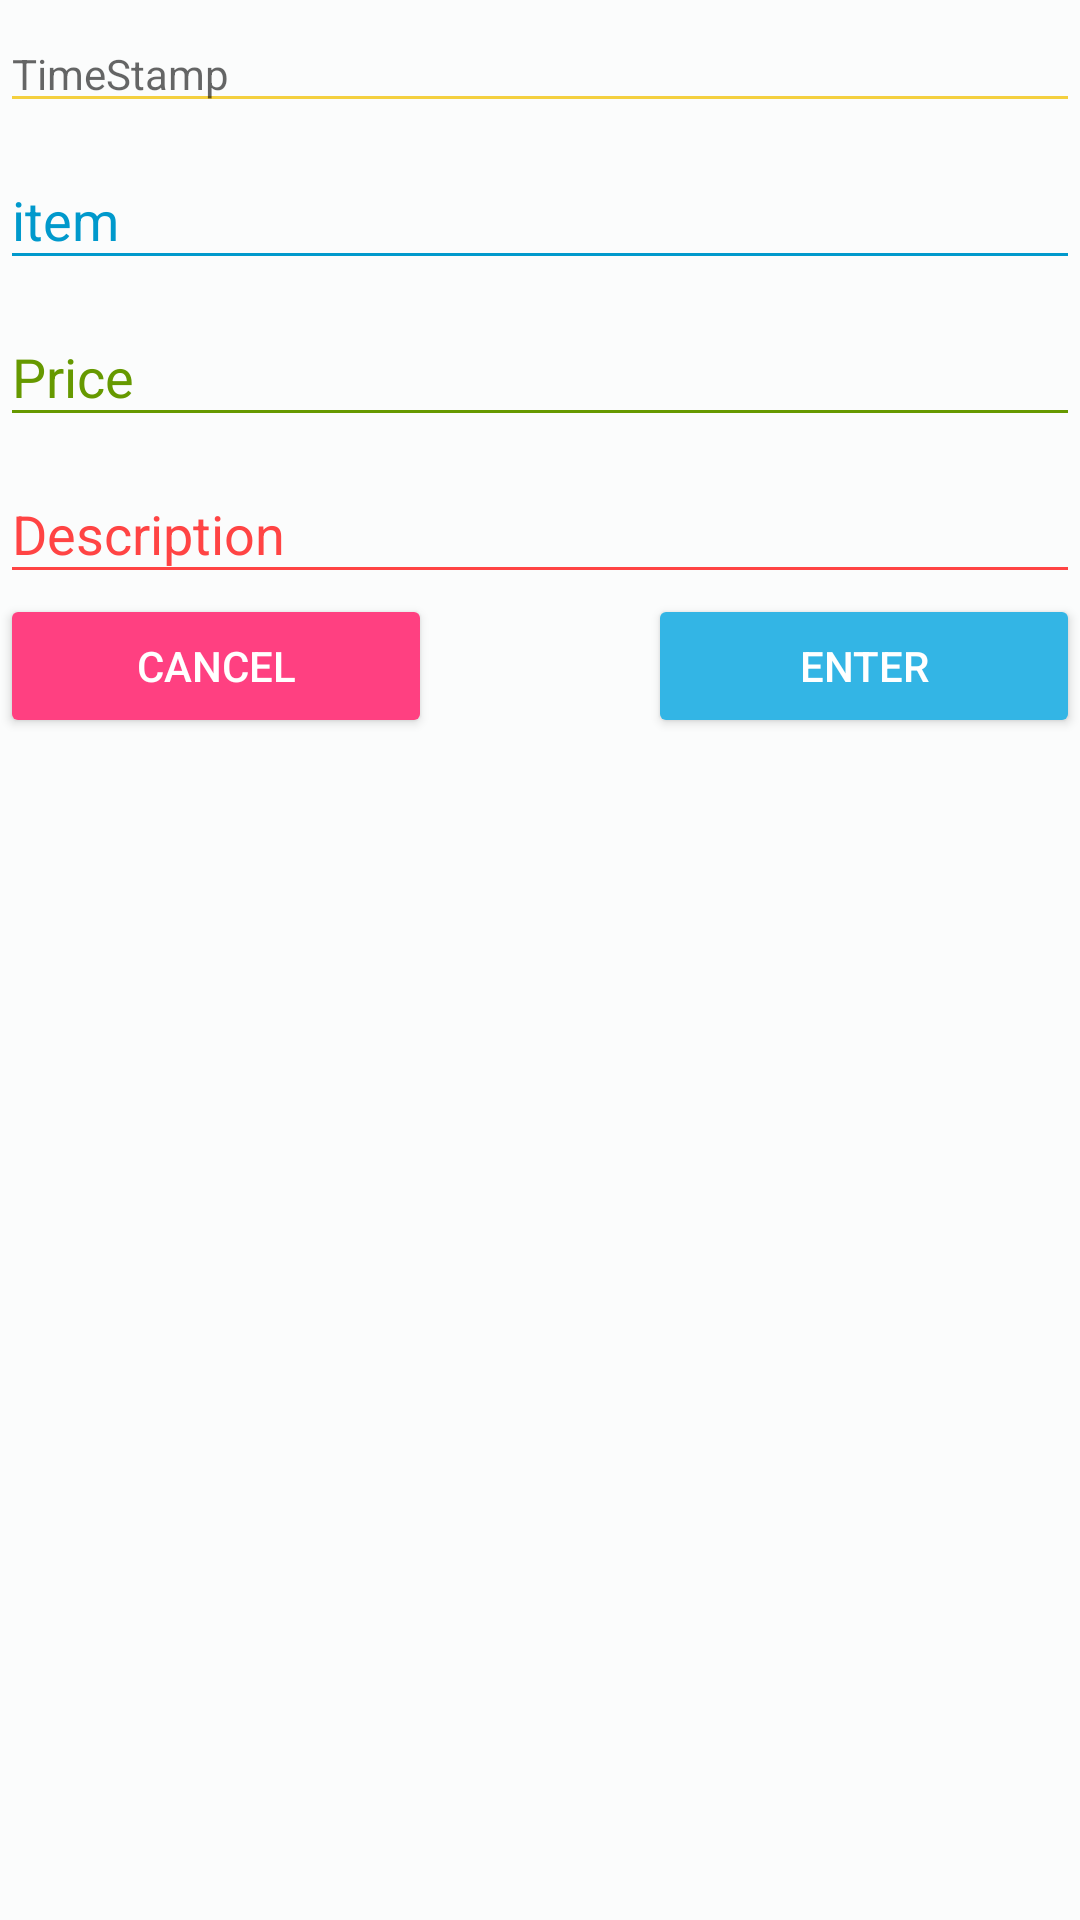

Produce the Android XML layout that renders to this screen, including the resource entries it uses.
<!-- AndroidManifest.xml: application theme AppTheme -->
<!-- res/layout/popwindow.xml -->
<?xml version="1.0" encoding="utf-8"?>
<LinearLayout xmlns:android="http://schemas.android.com/apk/res/android"
    xmlns:tools="http://schemas.android.com/tools"
    android:layout_width="match_parent"
android:layout_height="match_parent"
android:background="#FBFCFC"
android:orientation="vertical">

    <EditText
        android:id="@+id/time"
        android:layout_width="match_parent"
        android:layout_height="wrap_content"
        android:backgroundTint="#F4D03F"
        android:ems="10"
        android:hint="TimeStamp"
        android:inputType="textShortMessage|datetime|date|time"
        android:paddingTop="15dp"
        android:textAppearance="@style/TextAppearance.AppCompat.Small" />


    <android.support.design.widget.TextInputLayout
        android:id="@+id/input_layout_name"
        android:layout_width="match_parent"
        android:layout_height="wrap_content"
        android:textColorHint="@android:color/holo_blue_dark">

        <EditText
            android:id="@+id/item"
            android:layout_width="match_parent"
            android:layout_height="wrap_content"
            android:backgroundTint="@android:color/holo_blue_dark"
            android:hint="item"
            android:inputType="text"
            android:singleLine="true" />
    </android.support.design.widget.TextInputLayout>

    <android.support.design.widget.TextInputLayout
        android:id="@+id/input_layout_price"
        android:layout_width="match_parent"
        android:layout_height="wrap_content"
        android:textColorHint="@android:color/holo_green_dark">

        <EditText
            android:id="@+id/price"
            android:layout_width="match_parent"
            android:layout_height="wrap_content"
            android:backgroundTint="@android:color/holo_green_dark"
            android:hint="Price"
            android:inputType="numberDecimal"
            android:singleLine="true" />
    </android.support.design.widget.TextInputLayout>

    <android.support.design.widget.TextInputLayout
        android:id="@+id/input_layout_description"
        android:layout_width="match_parent"
        android:layout_height="wrap_content"
        android:textColorHint="@android:color/holo_red_light">

        <EditText
            android:id="@+id/description"
            android:layout_width="match_parent"
            android:layout_height="wrap_content"
            android:backgroundTint="@android:color/holo_red_light"
            android:hint="Description"
            android:inputType="text"
            android:singleLine="true" />
    </android.support.design.widget.TextInputLayout>

    <RelativeLayout
        android:layout_width="match_parent"
        android:layout_height="wrap_content"
        android:layout_alignParentTop="true"
        android:layout_gravity="center_horizontal"
        android:layout_toEndOf="@+id/btdone"
        android:orientation="horizontal"
        android:weightSum="1">

        <Button
            android:id="@+id/cancel"
            style="@style/Widget.AppCompat.Button.Colored"
            android:layout_width="144dp"
            android:layout_height="wrap_content"
            android:layout_alignParentStart="true"
            android:layout_alignParentTop="true"
            android:layout_weight="0.94"
            android:onClick="onClickCancel"
            android:text="Cancel" />

        <Button
            android:id="@+id/enter"
            style="@style/Widget.AppCompat.Button.Colored"
            android:layout_width="144dp"
            android:layout_height="wrap_content"
            android:layout_alignParentEnd="true"
            android:layout_alignParentTop="true"
            android:layout_weight="0.08"
            android:backgroundTint="@android:color/holo_blue_light"
            android:onClick="onClickEnter"
            android:text="Enter" />


    </RelativeLayout>


</LinearLayout>
<!-- resources referenced by this layout -->
<resources>
  <style name="AppTheme" parent="Theme.AppCompat.Light.DarkActionBar">
          
          <item name="colorPrimary">@color/colorPrimary</item>
          <item name="colorPrimaryDark">@color/colorPrimaryDark</item>
          <item name="colorAccent">@color/colorAccent</item>
      </style>
  <color name="colorPrimary">#303f9f</color>
  <color name="colorPrimaryDark">#303F9F</color>
  <color name="colorAccent">#ff4081</color>
</resources>
